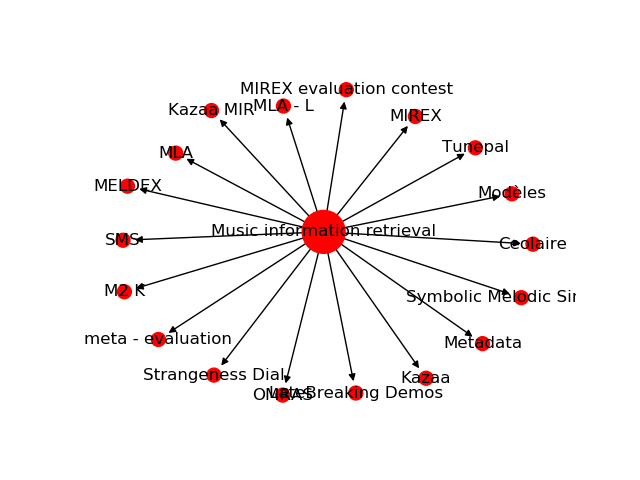

Source data for this figure (header and first rows):
Source, Target, Type, Weight
35, 1802, Directed, 2
35, 1803, Directed, 2
35, 1832, Directed, 2
35, 1842, Directed, 2
35, 1928, Directed, 2
35, 1953, Directed, 2
35, 1959, Directed, 8
35, 2041, Directed, 2
35, 2044, Directed, 2
35, 2053, Directed, 2
35, 2080, Directed, 3
35, 2081, Directed, 3
35, 2031, Directed, 2
35, 2179, Directed, 3
35, 2221, Directed, 2
35, 2257, Directed, 2
35, 2270, Directed, 2
35, 2271, Directed, 2
